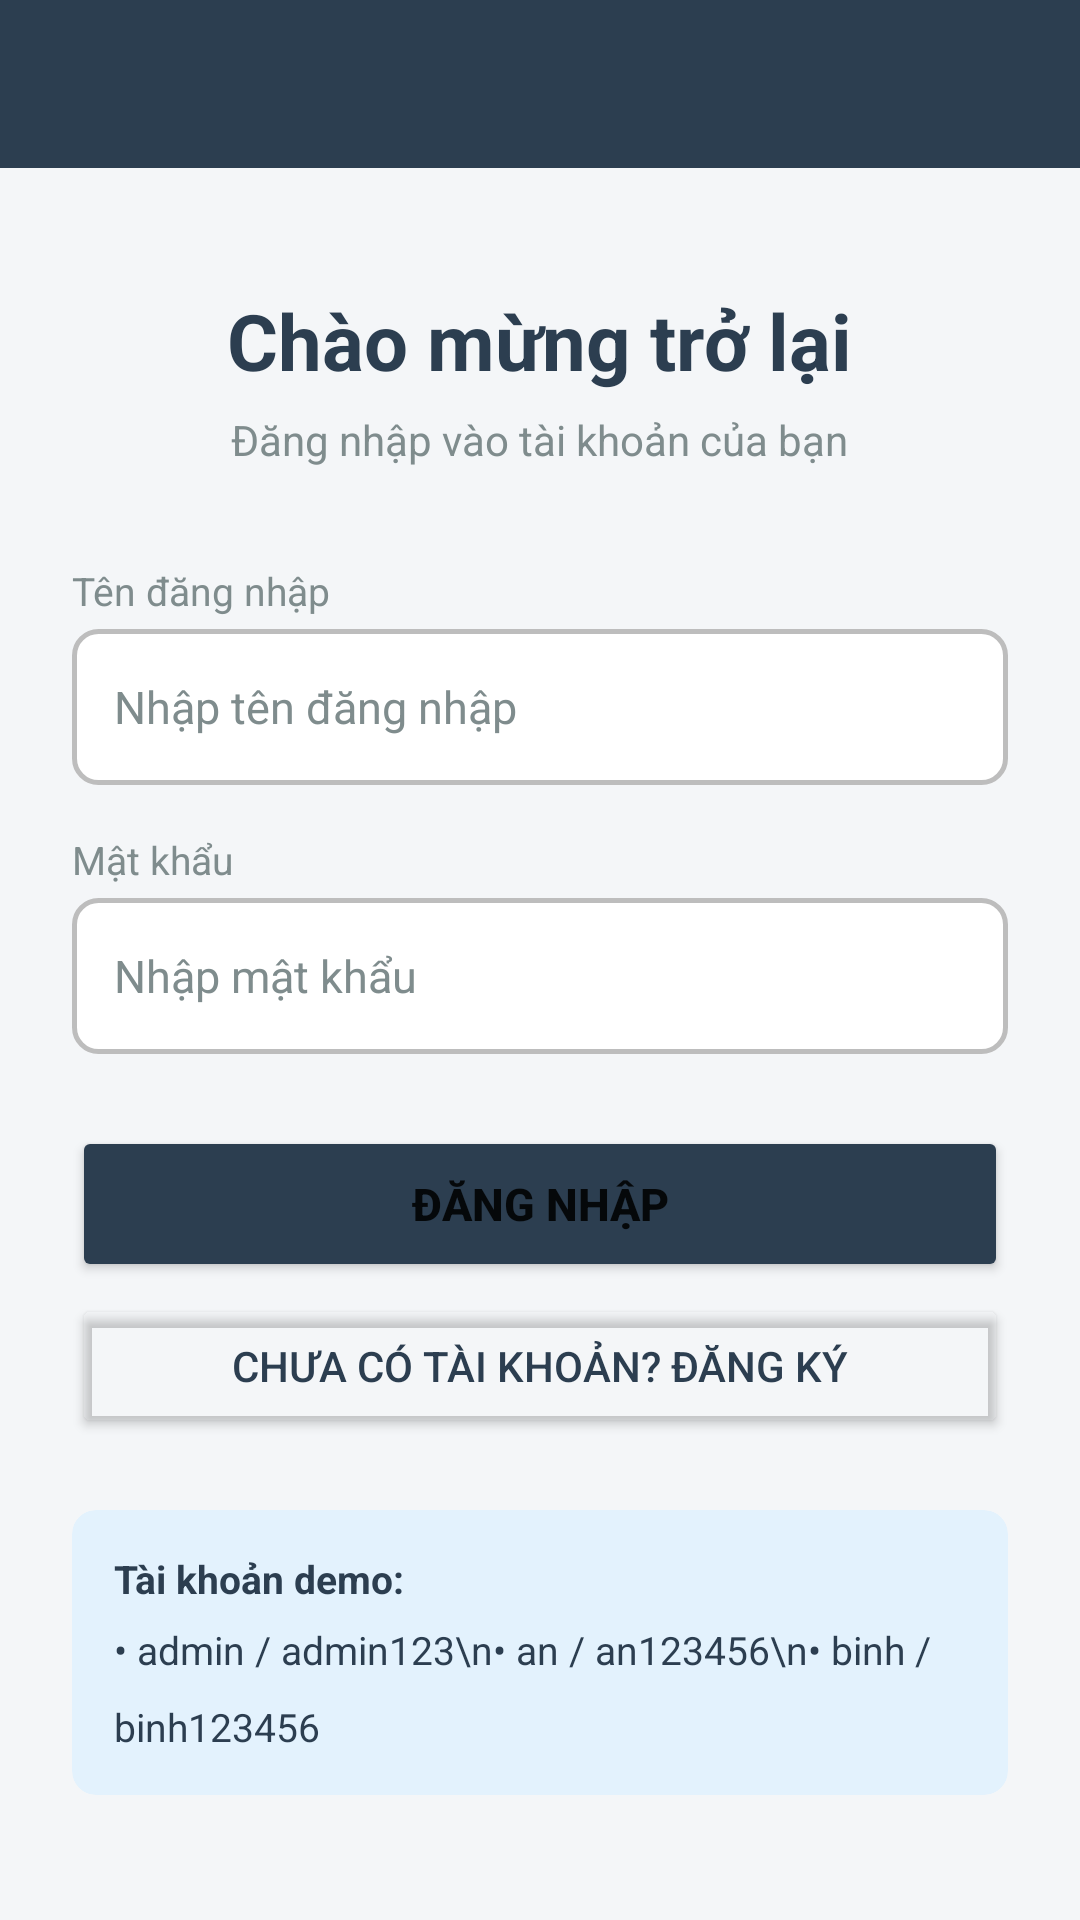

Here is an Android app screen rendered from its layout file. Give the layout XML and the strings, colors and styles it references.
<!-- AndroidManifest.xml: application theme Theme.FruitApp -->
<!-- res/layout/activity_login.xml -->
<?xml version="1.0" encoding="utf-8"?>
<LinearLayout xmlns:android="http://schemas.android.com/apk/res/android"
    xmlns:app="http://schemas.android.com/apk/res-auto"
    android:layout_width="match_parent"
    android:layout_height="match_parent"
    android:orientation="vertical"
    android:background="@color/background">

    <androidx.appcompat.widget.Toolbar
        android:id="@+id/toolbar"
        android:layout_width="match_parent"
        android:layout_height="?attr/actionBarSize"
        android:background="@color/primary"
        app:titleTextColor="@color/white" />

    <ScrollView
        android:layout_width="match_parent"
        android:layout_height="match_parent">

        <LinearLayout
            android:layout_width="match_parent"
            android:layout_height="wrap_content"
            android:orientation="vertical"
            android:paddingHorizontal="24dp"
            android:paddingTop="40dp"
            android:paddingBottom="24dp"
            android:gravity="center_horizontal">

            <TextView
                android:layout_width="wrap_content"
                android:layout_height="wrap_content"
                android:text="@string/welcome_back"
                android:textSize="26sp"
                android:textStyle="bold"
                android:textColor="@color/primary"
                android:paddingBottom="6dp" />

            <TextView
                android:layout_width="wrap_content"
                android:layout_height="wrap_content"
                android:text="@string/login_subtitle"
                android:textSize="14sp"
                android:textColor="@color/text_secondary"
                android:paddingBottom="32dp" />

            <TextView
                android:layout_width="match_parent"
                android:layout_height="wrap_content"
                android:text="@string/username"
                android:textSize="13sp"
                android:textColor="@color/text_secondary"
                android:paddingBottom="4dp" />

            <EditText
                android:id="@+id/etUsername"
                android:layout_width="match_parent"
                android:layout_height="52dp"
                android:layout_marginBottom="16dp"
                android:inputType="text"
                android:hint="@string/hint_username"
                android:textColor="@color/text_primary"
                android:textColorHint="@color/text_secondary"
                android:textSize="15sp"
                android:paddingHorizontal="14dp"
                android:background="@drawable/input_bg"
                android:imeOptions="actionNext" />

            <TextView
                android:layout_width="match_parent"
                android:layout_height="wrap_content"
                android:text="@string/password"
                android:textSize="13sp"
                android:textColor="@color/text_secondary"
                android:paddingBottom="4dp" />

            <EditText
                android:id="@+id/etPassword"
                android:layout_width="match_parent"
                android:layout_height="52dp"
                android:layout_marginBottom="24dp"
                android:inputType="textPassword"
                android:hint="@string/hint_password"
                android:textColor="@color/text_primary"
                android:textColorHint="@color/text_secondary"
                android:textSize="15sp"
                android:paddingHorizontal="14dp"
                android:background="@drawable/input_bg"
                android:imeOptions="actionDone" />

            <Button
                android:id="@+id/btnLogin"
                android:layout_width="match_parent"
                android:layout_height="52dp"
                android:text="@string/btn_login"
                android:textSize="15sp"
                android:textStyle="bold"
                android:backgroundTint="@color/primary" />

            <Button
                android:id="@+id/btnGoToRegister"
                android:layout_width="match_parent"
                android:layout_height="wrap_content"
                android:text="@string/no_account"
                android:textSize="14sp"
                android:textColor="@color/primary"
                android:backgroundTint="@android:color/transparent"
                android:layout_marginTop="4dp" />

            <androidx.cardview.widget.CardView
                android:layout_width="match_parent"
                android:layout_height="wrap_content"
                android:layout_marginTop="24dp"
                app:cardElevation="0dp"
                app:cardCornerRadius="8dp"
                app:cardBackgroundColor="#E3F2FD">

                <LinearLayout
                    android:layout_width="match_parent"
                    android:layout_height="wrap_content"
                    android:orientation="vertical"
                    android:padding="14dp">

                    <TextView
                        android:layout_width="wrap_content"
                        android:layout_height="wrap_content"
                        android:text="@string/demo_account"
                        android:textSize="13sp"
                        android:textStyle="bold"
                        android:textColor="@color/primary"
                        android:paddingBottom="6dp" />

                    <TextView
                        android:layout_width="wrap_content"
                        android:layout_height="wrap_content"
                        android:text="• admin / admin123\n• an / an123456\n• binh / binh123456"
                        android:textSize="13sp"
                        android:textColor="@color/text_primary"
                        android:lineSpacingMultiplier="1.6" />

                </LinearLayout>
            </androidx.cardview.widget.CardView>

        </LinearLayout>
    </ScrollView>

</LinearLayout>
<!-- resources referenced by this layout -->
<resources>
  <color name="background">#F4F6F8</color>
  <color name="primary">#2C3E50</color>
  <color name="text_primary">#2C3E50</color>
  <color name="text_secondary">#7F8C8D</color>
  <color name="white">#FFFFFFFF</color>
  <!-- drawable input_bg (drawable) -->
  <?xml version="1.0" encoding="utf-8"?>
  <shape xmlns:android="http://schemas.android.com/apk/res/android"
      android:shape="rectangle">
      <solid android:color="@color/white" />
      <stroke android:width="1.5dp" android:color="#BDBDBD" />
      <corners android:radius="8dp" />
  </shape>
  <string name="btn_login">ĐĂNG NHẬP</string>
  <string name="demo_account">Tài khoản demo:</string>
  <string name="hint_password">Nhập mật khẩu</string>
  <string name="hint_username">Nhập tên đăng nhập</string>
  <string name="login_subtitle">Đăng nhập vào tài khoản của bạn</string>
  <string name="no_account">Chưa có tài khoản? Đăng ký</string>
  <string name="password">Mật khẩu</string>
  <string name="username">Tên đăng nhập</string>
  <string name="welcome_back">Chào mừng trở lại</string>
  <style name="Theme.FruitApp" parent="Base.Theme.FruitApp" />
  <style name="Base.Theme.FruitApp" parent="Theme.MaterialComponents.Light.NoActionBar">
          <item name="colorPrimary">@color/primary</item>
          <item name="colorPrimaryDark">@color/primary_dark</item>
          <item name="colorAccent">@color/accent</item>
          <item name="android:windowBackground">@color/background</item>
      </style>
  <color name="primary_dark">#1A252F</color>
  <color name="accent">#2980B9</color>
</resources>
